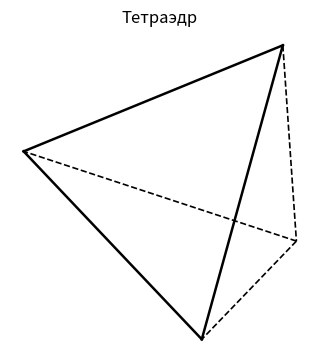
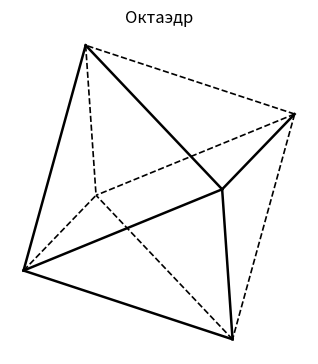

Recreate these plots in Python, in order.
import numpy as np
import matplotlib.pyplot as plt


def tetra():
    v = np.array([[1, 1, 1], [1, -1, -1], [-1, 1, -1], [-1, -1, 1]], float)
    e = [(i, j) for i in range(4) for j in range(i + 1, 4)]
    f = [(0, 1, 2), (0, 1, 3), (0, 2, 3), (1, 2, 3)]
    return v, e, f


def octa():
    v = np.array([[1, 0, 0], [-1, 0, 0], [0, 1, 0], [0, -1, 0], [0, 0, 1], [0, 0, -1]], float)
    e = []
    for i in range(6):
        for j in range(i + 1, 6):
            if np.allclose(v[i], -v[j]): continue
            e.append((i, j))
    f = [
        (0, 2, 4), (0, 4, 3), (0, 3, 5), (0, 5, 2),
        (1, 4, 2), (1, 3, 4), (1, 5, 3), (1, 2, 5)
    ]
    return v, e, f


def Rx(a):
    c, s = np.cos(a), np.sin(a)
    return np.array([[1, 0, 0], [0, c, -s], [0, s, c]])


def Ry(a):
    c, s = np.cos(a), np.sin(a)
    return np.array([[c, 0, s], [0, 1, 0], [-s, 0, c]])


def Rz(a):
    c, s = np.cos(a), np.sin(a)
    return np.array([[c, -s, 0], [s, c, 0], [0, 0, 1]])


def normalize(v):
    return v / np.max(np.linalg.norm(v, axis=1))


def save_to_obj(filename, vertices, faces, name=None):
    with open(filename, 'w') as f:
        f.write(f"# Экспорт из программы визуализации многогранников\n")
        f.write(f"# Количество вершин: {len(vertices)}, граней: {len(faces)}\n\n")

        if name:
            f.write(f"o {name}\n")

        for i, vertex in enumerate(vertices):
            x, y, z = vertex
            f.write(f"v {x:.6f} {y:.6f} {z:.6f}\n")

        f.write("\n")

        for face in faces:
            face_indices = [str(idx + 1) for idx in face]
            f.write(f"f {' '.join(face_indices)}\n")

        print(f"Файл '{filename}' успешно сохранен!")
        print(f"  Вершин: {len(vertices)}")
        print(f"  Граней: {len(faces)}")


def draw(v, e, title, R):
    v = normalize(v)
    p = (R @ v.T).T
    fig, ax = plt.subplots(figsize=(4.2, 4.2))
    for i, j in e:
        z = (p[i, 2] + p[j, 2]) / 2
        style = 'k-' if z > 0 else 'k--'
        lw = 1.8 if z > 0 else 1.2
        ax.plot([p[i, 0], p[j, 0]], [p[i, 1], p[j, 1]], style, linewidth=lw)
    ax.set_aspect('equal')
    ax.axis('off')
    ax.set_title(title)


def main():
    R = Rz(np.deg2rad(30)) @ Ry(np.deg2rad(20)) @ Rx(np.deg2rad(10))

    print("ТЕТРАЭДР")
    v, e, f = tetra()
    draw(v, e, 'Тетраэдр', R)
    save_to_obj("Тетраэдр.obj", v, f, "Тетраэдр")

    print("\nОКТАЭДР ")
    v, e, f = octa()
    draw(v, e, 'Октаэдр', R)
    save_to_obj("Октаэдр.obj", v, f, "Октаэдр")

    plt.show()

if __name__ == "__main__":
    main()
